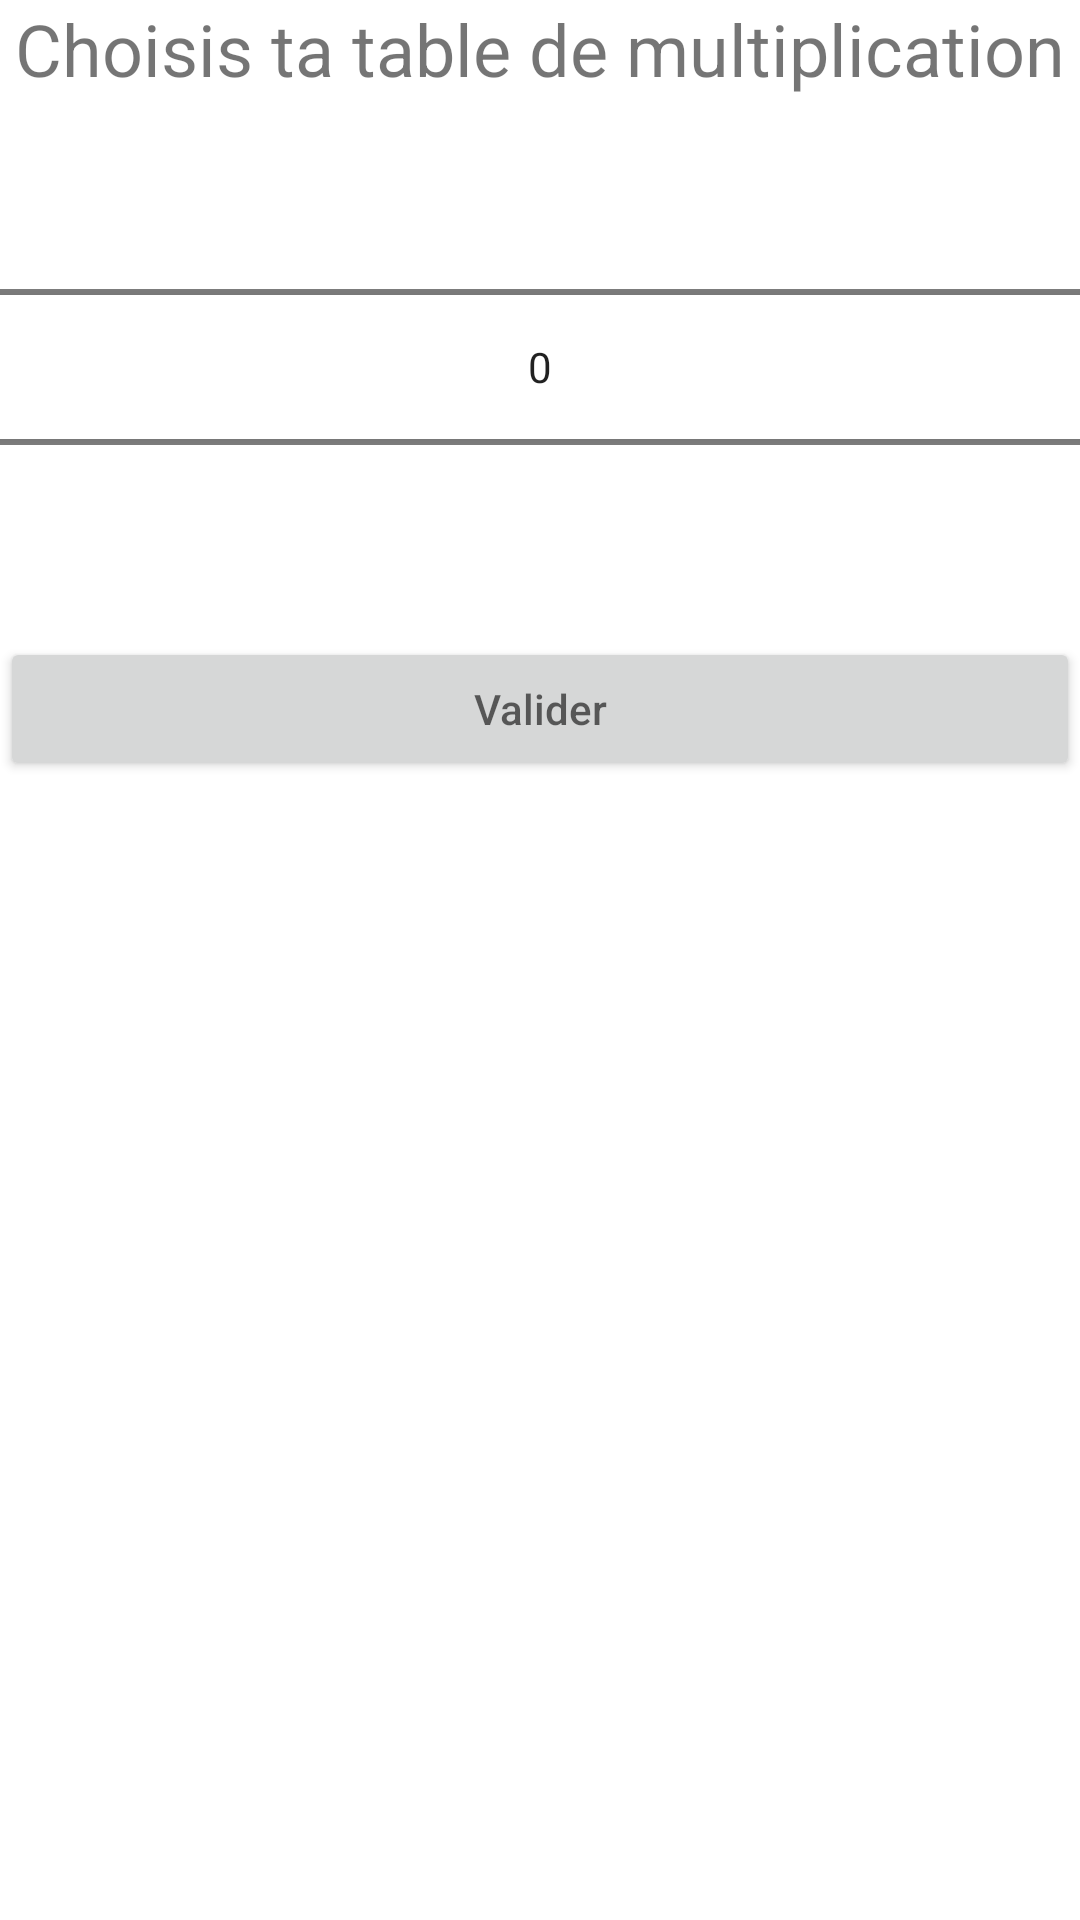

Android layout source for this screen:
<!-- AndroidManifest.xml: application theme Theme.Projet -->
<!-- res/layout/activity_table_multiplication.xml -->
<?xml version="1.0" encoding="utf-8"?>
<RelativeLayout xmlns:android="http://schemas.android.com/apk/res/android"
    xmlns:app="http://schemas.android.com/apk/res-auto"
    xmlns:tools="http://schemas.android.com/tools"
    android:layout_width="match_parent"
    android:layout_height="match_parent"
    tools:context=".TableMultiplicationActivity">

    <TextView
        android:id="@+id/textChoix"
        android:layout_width="match_parent"
        android:layout_height="wrap_content"
        android:textSize="24dp"
        android:text="Choisis ta table de multiplication"
        android:gravity="center" />

    <NumberPicker
        android:id="@+id/numberPicker"
        android:layout_below="@+id/textChoix"
        android:layout_width="match_parent"
        android:layout_height="wrap_content" />

    <Button
        android:layout_width="match_parent"
        android:layout_height="wrap_content"
        android:layout_below="@+id/numberPicker"
        android:hint="Valider"
        android:onClick="onTable" />


</RelativeLayout>
<!-- resources referenced by this layout -->
<resources>
  <style name="Theme.Projet" parent="Theme.MaterialComponents.DayNight.NoActionBar">
          
          <item name="colorPrimary">@color/orange</item>
  
          <item name="android:statusBarColor" tools:targetApi="l">?attr/colorPrimary</item>
          
      </style>
  <color name="orange">#ffa600</color>
</resources>
